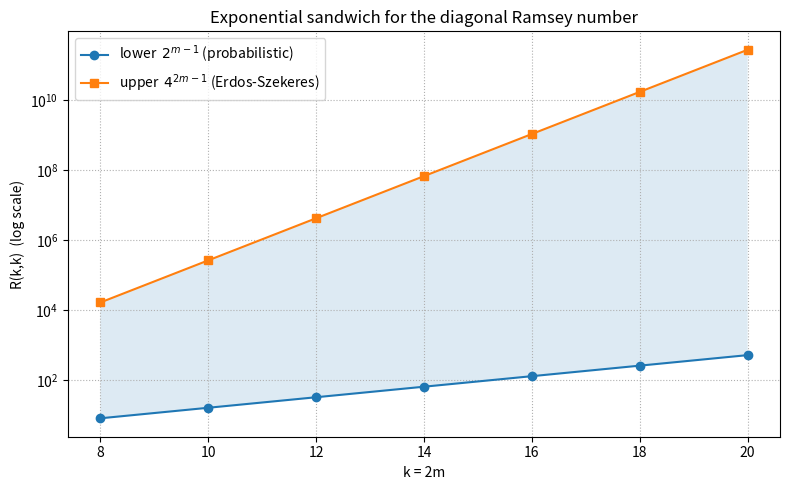

Recreate this plot in Python.
"""Plot the diagonal Ramsey sandwich 2^(m-1) < R(2m,2m) <= 4^(2m-1)."""
import matplotlib.pyplot as plt

ms = list(range(4, 11))
lower = [2 ** (m - 1) for m in ms]
upper = [4 ** (2 * m - 1) for m in ms]
k = [2 * m for m in ms]

fig, ax = plt.subplots(figsize=(8, 5))
ax.semilogy(k, lower, "o-", label=r"lower  $2^{m-1}$ (probabilistic)")
ax.semilogy(k, upper, "s-", label=r"upper  $4^{2m-1}$ (Erdos-Szekeres)")
ax.fill_between(k, lower, upper, alpha=0.15)
ax.set_xlabel("k = 2m")
ax.set_ylabel("R(k,k)  (log scale)")
ax.set_title("Exponential sandwich for the diagonal Ramsey number")
ax.legend()
ax.grid(True, which="both", ls=":")
plt.tight_layout()
plt.savefig("ramsey_sandwich.png", dpi=150)
print("wrote ramsey_sandwich.png")
